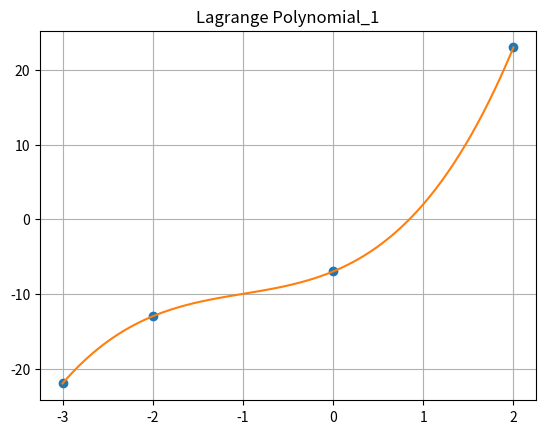
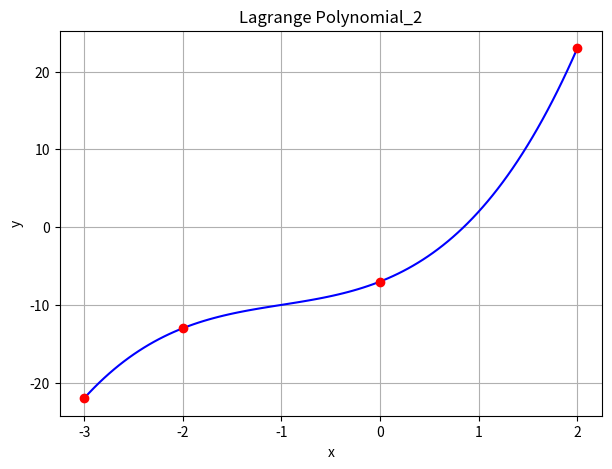

Generate these figures, in order, with matplotlib:
import numpy as np
import matplotlib.pyplot as plt
from scipy.interpolate import lagrange

x = np.array([-3., -2., 0., 2.], dtype=float)
y = np.array([-22., -13., -7., 23.], dtype=float)
x_test = [-4, -1.5, -1, 1.5]

def lagrange_interpolation(x, y, x_test):
    n = len(x)
    results = []

    for test in x_test:
        p = np.zeros(n)
        for i in range(n):
            p_i = 1
            for j in range(n):
                if i != j:
                    p_i *= (test - x[j]) / (x[i] - x[j])
            p[i] = p_i
        result = round(np.dot(y, p), 4)
        results.append(result)
        print(f"Значення функції {test} = {result}")

    return results

f_interp = lagrange_interpolation(x, y, x_test)

xnew = np.linspace(np.min(x), np.max(x), 100)
ynew = [lagrange(x, y)(i) for i in xnew]

plt.plot(x, y, 'o', xnew, ynew)
plt.title('Lagrange Polynomial_1')
plt.grid(True)
plt.show()

f = lagrange(x, y)

fig = plt.figure(figsize=(7, 5))
plt.plot(xnew, f(xnew), 'b', x, y, 'ro')
plt.title('Lagrange Polynomial_2')
plt.grid()
plt.xlabel('x')
plt.ylabel('y')
plt.show()